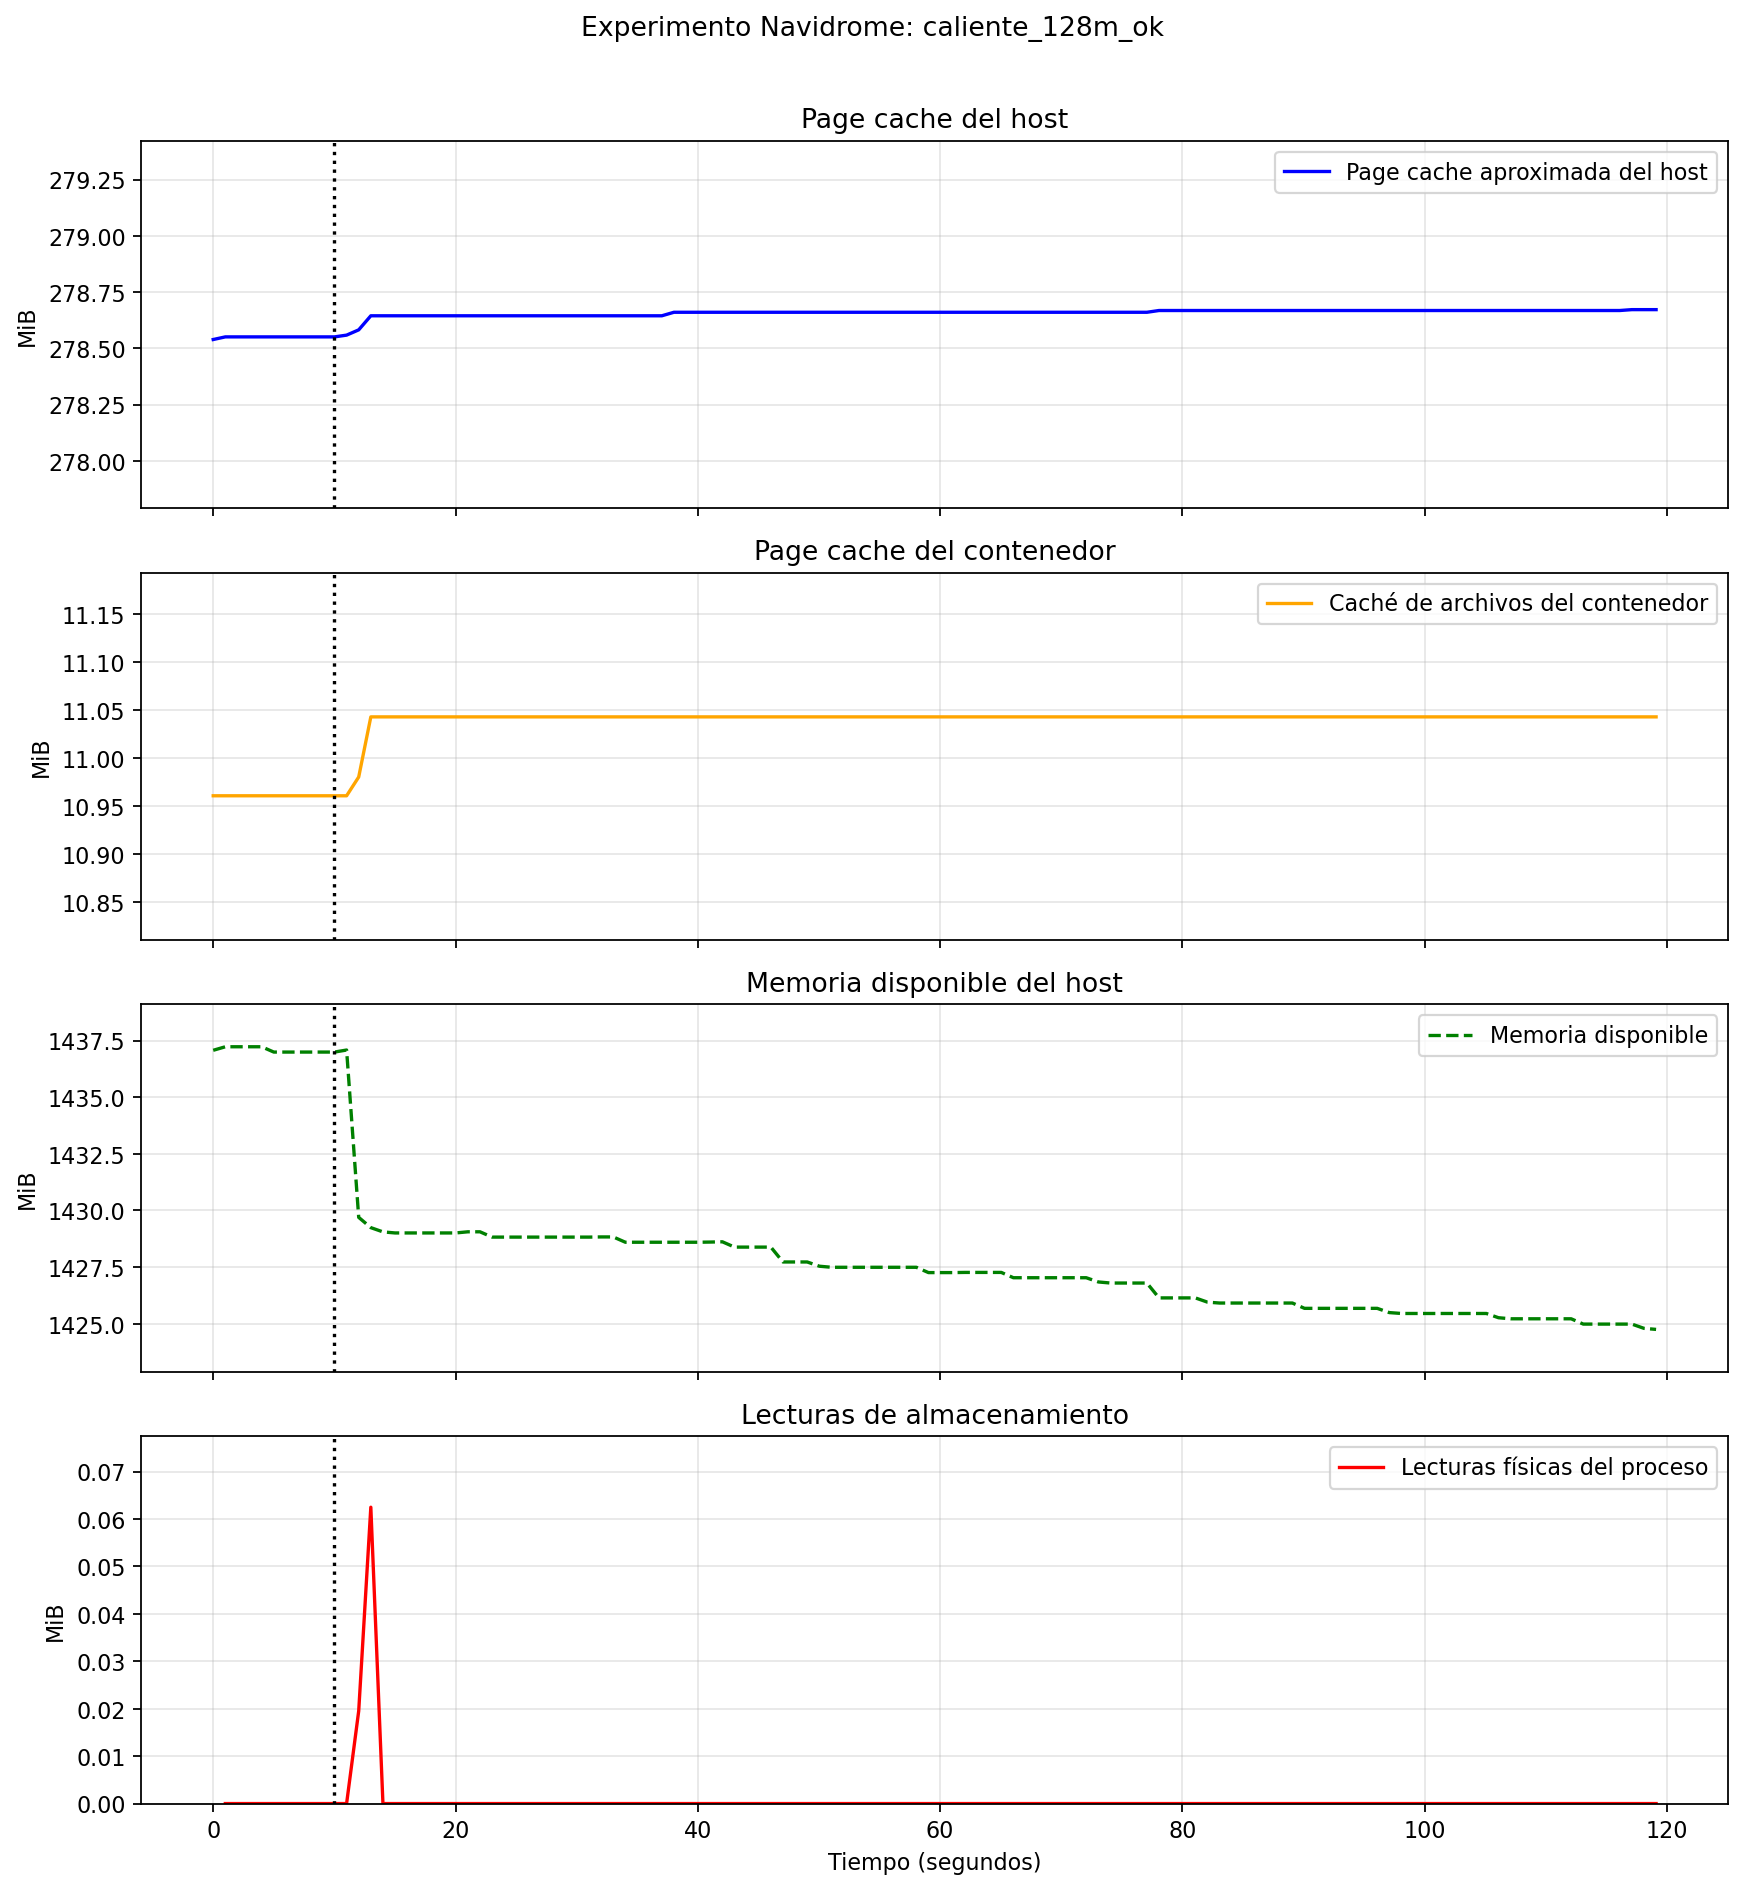

Source data for this figure (header and first rows):
timestamp, tiempo_s, fase, evento, cache_host_mib, cache_cgroup_mib, memoria_cgroup_mib, memoria_disponible_mib, lectura_disco_delta_mib
2026-07-01T11:16:50+00:00, 0.0, caliente_128m_ok, , 278.5, 10.96, 28.67, 1437, 
2026-07-01T11:16:51+00:00, 1.0, caliente_128m_ok, , 278.6, 10.96, 28.67, 1437, 0.0
2026-07-01T11:16:52+00:00, 2.0, caliente_128m_ok, , 278.6, 10.96, 28.67, 1437, 0.0
2026-07-01T11:16:53+00:00, 3.0, caliente_128m_ok, , 278.6, 10.96, 28.67, 1437, 0.0
2026-07-01T11:16:54+00:00, 4.0, caliente_128m_ok, , 278.6, 10.96, 28.67, 1437, 0.0
2026-07-01T11:16:55+00:00, 5.0, caliente_128m_ok, , 278.6, 10.96, 28.67, 1437, 0.0
2026-07-01T11:16:56+00:00, 6.0, caliente_128m_ok, , 278.6, 10.96, 28.67, 1437, 0.0
2026-07-01T11:16:57+00:00, 7.0, caliente_128m_ok, , 278.6, 10.96, 28.67, 1437, 0.0
2026-07-01T11:16:58+00:00, 8.01, caliente_128m_ok, , 278.6, 10.96, 28.67, 1437, 0.0
2026-07-01T11:16:59+00:00, 9.01, caliente_128m_ok, , 278.6, 10.96, 28.67, 1437, 0.0
2026-07-01T11:17:00+00:00, 10.01, caliente_128m_ok, caliente_inicio_reproduccion, 278.6, 10.96, 28.92, 1437, 0.0
2026-07-01T11:17:01+00:00, 11.01, caliente_128m_ok, , 278.6, 10.96, 28.91, 1437, 0.0
2026-07-01T11:17:02+00:00, 12.01, caliente_128m_ok, , 278.6, 10.98, 31.22, 1430, 0.01953
2026-07-01T11:17:03+00:00, 13.01, caliente_128m_ok, , 278.6, 11.04, 29.48, 1429, 0.0625
2026-07-01T11:17:04+00:00, 14.01, caliente_128m_ok, , 278.6, 11.04, 29.48, 1429, 0.0
2026-07-01T11:17:05+00:00, 15.01, caliente_128m_ok, , 278.6, 11.04, 29.48, 1429, 0.0
2026-07-01T11:17:06+00:00, 16.01, caliente_128m_ok, , 278.6, 11.04, 29.38, 1429, 0.0
2026-07-01T11:17:07+00:00, 17.01, caliente_128m_ok, , 278.6, 11.04, 29.38, 1429, 0.0
2026-07-01T11:17:08+00:00, 18.01, caliente_128m_ok, , 278.6, 11.04, 29.62, 1429, 0.0
2026-07-01T11:17:09+00:00, 19.01, caliente_128m_ok, , 278.6, 11.04, 29.62, 1429, 0.0
2026-07-01T11:17:10+00:00, 20.02, caliente_128m_ok, , 278.6, 11.04, 29.62, 1429, 0.0
2026-07-01T11:17:11+00:00, 21.02, caliente_128m_ok, , 278.6, 11.04, 29.6, 1429, 0.0
2026-07-01T11:17:12+00:00, 22.02, caliente_128m_ok, , 278.6, 11.04, 29.6, 1429, 0.0
2026-07-01T11:17:13+00:00, 23.02, caliente_128m_ok, , 278.6, 11.04, 29.6, 1429, 0.0
2026-07-01T11:17:14+00:00, 24.02, caliente_128m_ok, , 278.6, 11.04, 29.6, 1429, 0.0
2026-07-01T11:17:15+00:00, 25.02, caliente_128m_ok, , 278.6, 11.04, 29.6, 1429, 0.0
2026-07-01T11:17:16+00:00, 26.02, caliente_128m_ok, , 278.6, 11.04, 29.6, 1429, 0.0
2026-07-01T11:17:17+00:00, 27.02, caliente_128m_ok, , 278.6, 11.04, 29.6, 1429, 0.0
2026-07-01T11:17:18+00:00, 28.02, caliente_128m_ok, , 278.6, 11.04, 29.35, 1429, 0.0
2026-07-01T11:17:19+00:00, 29.02, caliente_128m_ok, , 278.6, 11.04, 29.35, 1429, 0.0
2026-07-01T11:17:20+00:00, 30.02, caliente_128m_ok, , 278.6, 11.04, 29.35, 1429, 0.0
2026-07-01T11:17:21+00:00, 31.02, caliente_128m_ok, , 278.6, 11.04, 29.35, 1429, 0.0
2026-07-01T11:17:22+00:00, 32.02, caliente_128m_ok, , 278.6, 11.04, 29.35, 1429, 0.0
2026-07-01T11:17:23+00:00, 33.02, caliente_128m_ok, , 278.6, 11.04, 29.6, 1429, 0.0
2026-07-01T11:17:24+00:00, 34.02, caliente_128m_ok, , 278.6, 11.04, 29.6, 1429, 0.0
2026-07-01T11:17:25+00:00, 35.03, caliente_128m_ok, , 278.6, 11.04, 29.6, 1429, 0.0
2026-07-01T11:17:26+00:00, 36.03, caliente_128m_ok, , 278.6, 11.04, 29.37, 1429, 0.0
2026-07-01T11:17:27+00:00, 37.03, caliente_128m_ok, , 278.6, 11.04, 29.62, 1429, 0.0
2026-07-01T11:17:28+00:00, 38.03, caliente_128m_ok, , 278.7, 11.04, 29.12, 1429, 0.0
2026-07-01T11:17:29+00:00, 39.03, caliente_128m_ok, , 278.7, 11.04, 29.12, 1429, 0.0
2026-07-01T11:17:30+00:00, 40.03, caliente_128m_ok, , 278.7, 11.04, 29.37, 1429, 0.0
2026-07-01T11:17:31+00:00, 41.03, caliente_128m_ok, , 278.7, 11.04, 29.12, 1429, 0.0
2026-07-01T11:17:32+00:00, 42.03, caliente_128m_ok, , 278.7, 11.04, 29.37, 1429, 0.0
2026-07-01T11:17:33+00:00, 43.03, caliente_128m_ok, , 278.7, 11.04, 29.12, 1428, 0.0
2026-07-01T11:17:34+00:00, 44.03, caliente_128m_ok, , 278.7, 11.04, 29.12, 1428, 0.0
2026-07-01T11:17:35+00:00, 45.03, caliente_128m_ok, , 278.7, 11.04, 29.12, 1428, 0.0
2026-07-01T11:17:36+00:00, 46.03, caliente_128m_ok, , 278.7, 11.04, 29.12, 1428, 0.0
2026-07-01T11:17:37+00:00, 47.03, caliente_128m_ok, , 278.7, 11.04, 29.37, 1428, 0.0
2026-07-01T11:17:38+00:00, 48.03, caliente_128m_ok, , 278.7, 11.04, 29.37, 1428, 0.0
2026-07-01T11:17:39+00:00, 49.03, caliente_128m_ok, , 278.7, 11.04, 29.37, 1428, 0.0
2026-07-01T11:17:40+00:00, 50.04, caliente_128m_ok, , 278.7, 11.04, 29.37, 1428, 0.0
2026-07-01T11:17:41+00:00, 51.04, caliente_128m_ok, , 278.7, 11.04, 29.37, 1427, 0.0
2026-07-01T11:17:42+00:00, 52.04, caliente_128m_ok, , 278.7, 11.04, 29.37, 1427, 0.0
2026-07-01T11:17:43+00:00, 53.04, caliente_128m_ok, , 278.7, 11.04, 29.37, 1427, 0.0
2026-07-01T11:17:44+00:00, 54.04, caliente_128m_ok, , 278.7, 11.04, 29.37, 1427, 0.0
2026-07-01T11:17:45+00:00, 55.04, caliente_128m_ok, , 278.7, 11.04, 29.62, 1427, 0.0
2026-07-01T11:17:46+00:00, 56.04, caliente_128m_ok, , 278.7, 11.04, 29.62, 1427, 0.0
2026-07-01T11:17:47+00:00, 57.04, caliente_128m_ok, , 278.7, 11.04, 29.62, 1427, 0.0
2026-07-01T11:17:48+00:00, 58.04, caliente_128m_ok, , 278.7, 11.04, 29.62, 1427, 0.0
2026-07-01T11:17:49+00:00, 59.04, caliente_128m_ok, , 278.7, 11.04, 29.62, 1427, 0.0
... 60 more rows
